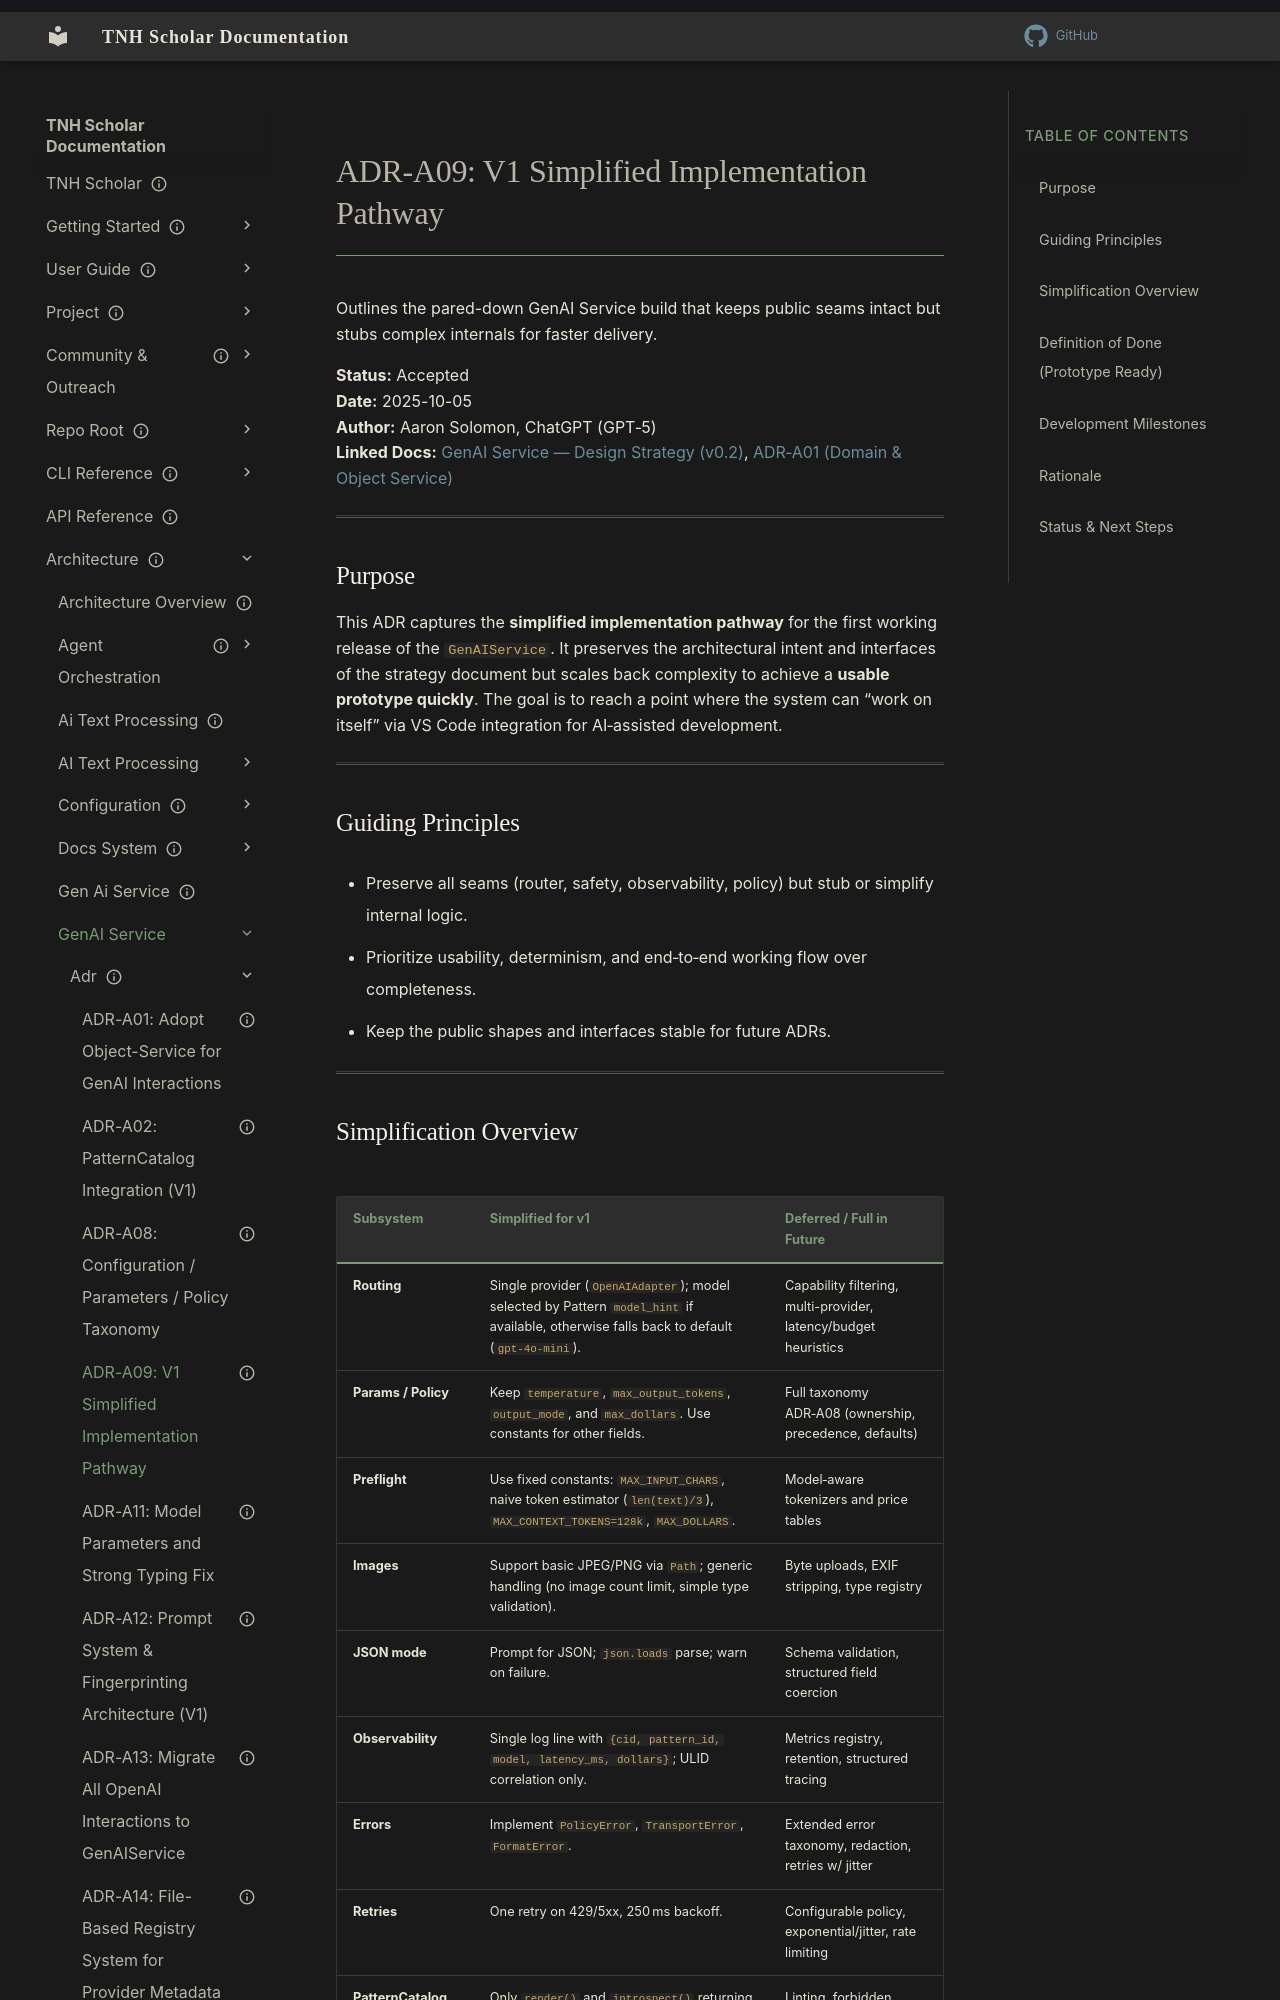

repository: aaronksolomon/tnh-scholar · page: architecture/gen-ai-service/adr/adr-a09-v1-simplified/index.html · generator: mkdocs

---
title: "ADR-A09: V1 Simplified Implementation Pathway"
description: "Defines the minimum viable GenAI Service implementation that preserves architectural seams while shipping quickly."
owner: ""
author: "Aaron Solomon, GPT-5.0"
status: current
created: "2025-11-15"
---
# ADR-A09: V1 Simplified Implementation Pathway

Outlines the pared-down GenAI Service build that keeps public seams intact but stubs complex internals for faster delivery.

**Status:** Accepted  
**Date:** 2025-10-05  
**Author:** Aaron Solomon, ChatGPT (GPT‑5)  
**Linked Docs:** [GenAI Service — Design Strategy (v0.2)](/architecture/gen-ai-service/design/genai-service-design-strategy.md), [ADR‑A01 (Domain & Object Service)](/architecture/gen-ai-service/adr/adr-a01-object-service-genai.md)

---

## Purpose

This ADR captures the **simplified implementation pathway** for the first working release of the `GenAIService`. It preserves the architectural intent and interfaces of the strategy document but scales back complexity to achieve a **usable prototype quickly**. The goal is to reach a point where the system can “work on itself” via VS Code integration for AI‑assisted development.

---

## Guiding Principles

- Preserve all seams (router, safety, observability, policy) but stub or simplify internal logic.  
- Prioritize usability, determinism, and end‑to‑end working flow over completeness.  
- Keep the public shapes and interfaces stable for future ADRs.

---
